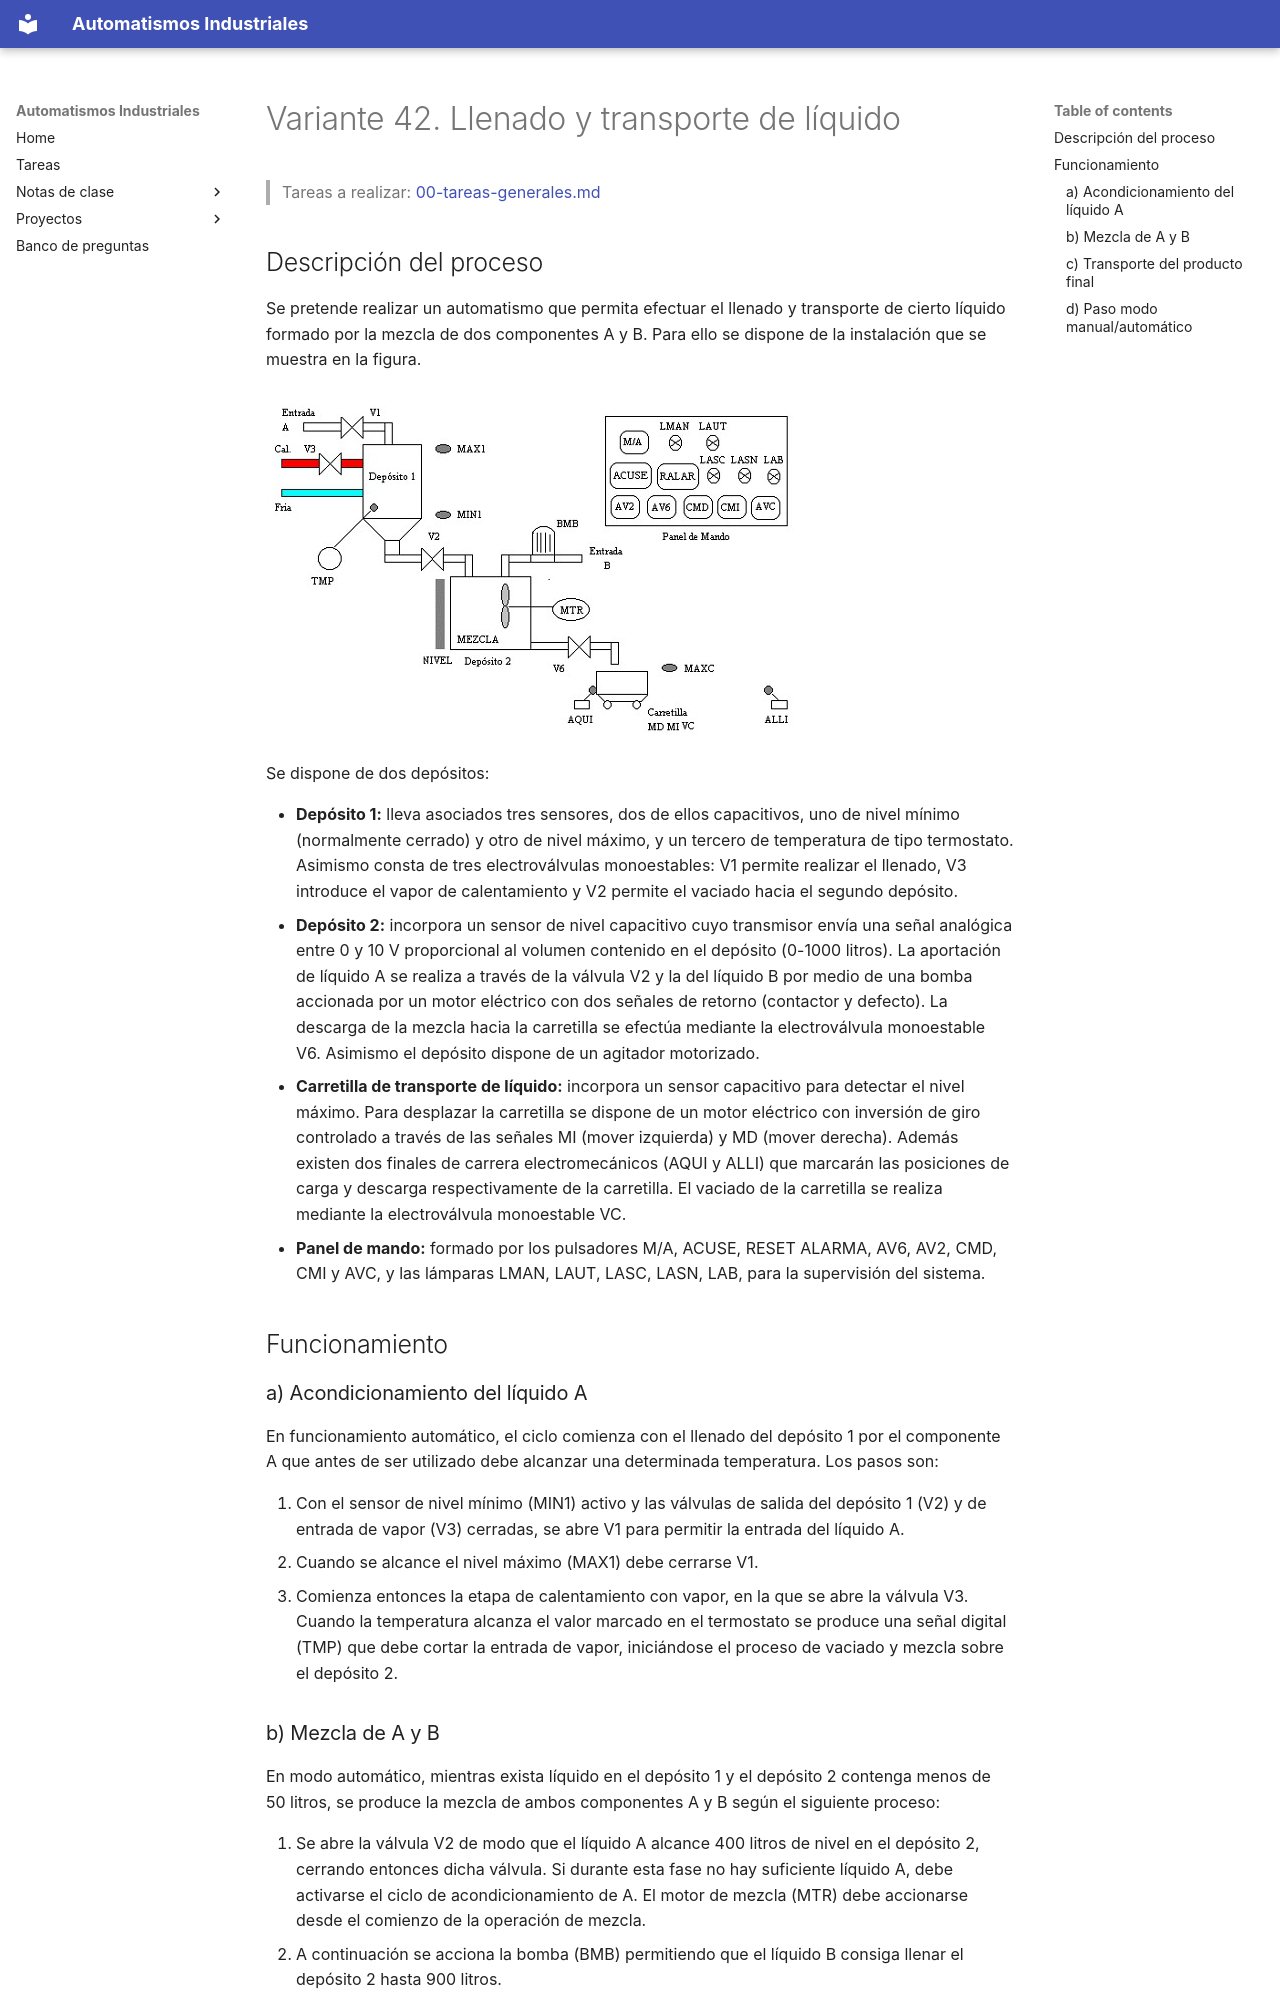

repository: vladimir1284/automatismos-industriales · page: proyectos/variantes/variante-42-llenado-y-transporte-de-liquido/index.html · generator: mkdocs

# Variante 42. Llenado y transporte de líquido

> Tareas a realizar: [00-tareas-generales.md](00-tareas-generales.md)

## Descripción del proceso

Se pretende realizar un automatismo que permita efectuar el llenado y transporte de cierto líquido formado por la mezcla de dos componentes A y B. Para ello se dispone de la instalación que se muestra en la figura.

![Esquema de la instalación de llenado y transporte de líquido](imagenes/variante-42-esquema.png)

Se dispone de dos depósitos:

- **Depósito 1:** lleva asociados tres sensores, dos de ellos capacitivos, uno de nivel mínimo (normalmente cerrado) y otro de nivel máximo, y un tercero de temperatura de tipo termostato. Asimismo consta de tres electroválvulas monoestables: V1 permite realizar el llenado, V3 introduce el vapor de calentamiento y V2 permite el vaciado hacia el segundo depósito.
- **Depósito 2:** incorpora un sensor de nivel capacitivo cuyo transmisor envía una señal analógica entre 0 y 10 V proporcional al volumen contenido en el depósito (0-1000 litros). La aportación de líquido A se realiza a través de la válvula V2 y la del líquido B por medio de una bomba accionada por un motor eléctrico con dos señales de retorno (contactor y defecto). La descarga de la mezcla hacia la carretilla se efectúa mediante la electroválvula monoestable V6. Asimismo el depósito dispone de un agitador motorizado.
- **Carretilla de transporte de líquido:** incorpora un sensor capacitivo para detectar el nivel máximo. Para desplazar la carretilla se dispone de un motor eléctrico con inversión de giro controlado a través de las señales MI (mover izquierda) y MD (mover derecha). Además existen dos finales de carrera electromecánicos (AQUI y ALLI) que marcarán las posiciones de carga y descarga respectivamente de la carretilla. El vaciado de la carretilla se realiza mediante la electroválvula monoestable VC.
- **Panel de mando:** formado por los pulsadores M/A, ACUSE, RESET ALARMA, AV6, AV2, CMD, CMI y AVC, y las lámparas LMAN, LAUT, LASC, LASN, LAB, para la supervisión del sistema.

## Funcionamiento

### a) Acondicionamiento del líquido A

En funcionamiento automático, el ciclo comienza con el llenado del depósito 1 por el componente A que antes de ser utilizado debe alcanzar una determinada temperatura. Los pasos son:

1. Con el sensor de nivel mínimo (MIN1) activo y las válvulas de salida del depósito 1 (V2) y de entrada de vapor (V3) cerradas, se abre V1 para permitir la entrada del líquido A.
2. Cuando se alcance el nivel máximo (MAX1) debe cerrarse V1.
3. Comienza entonces la etapa de calentamiento con vapor, en la que se abre la válvula V3. Cuando la temperatura alcanza el valor marcado en el termostato se produce una señal digital (TMP) que debe cortar la entrada de vapor, iniciándose el proceso de vaciado y mezcla sobre el depósito 2.
